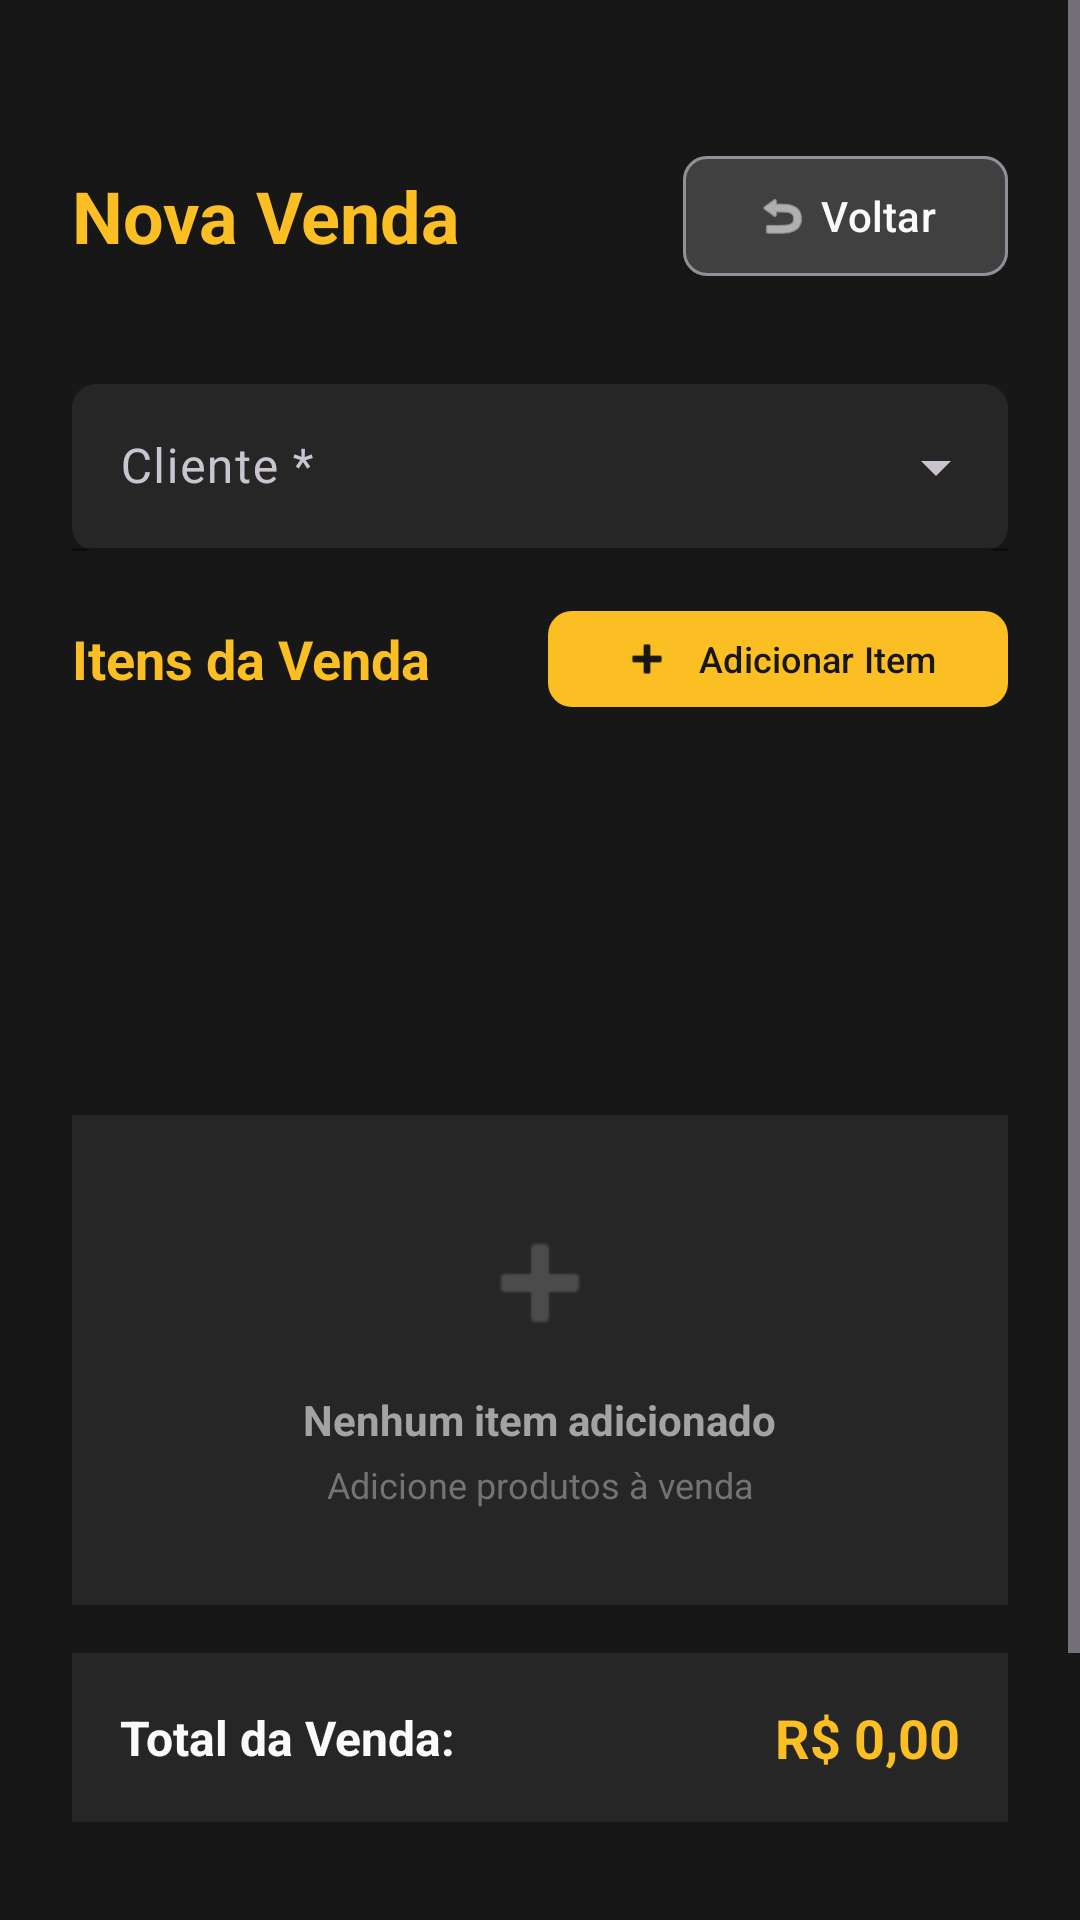

Android layout source for this screen:
<!-- AndroidManifest.xml: application theme Theme.HoneyControl -->
<!-- res/layout/activity_sale_form.xml -->
<?xml version="1.0" encoding="utf-8"?>
<FrameLayout xmlns:android="http://schemas.android.com/apk/res/android"
    xmlns:app="http://schemas.android.com/apk/res-auto"
    xmlns:tools="http://schemas.android.com/tools"
    android:layout_width="match_parent"
    android:layout_height="match_parent"
    android:background="@color/neutral_900"
    tools:context=".forms.SaleFormActivity">

    <ScrollView
        android:layout_width="match_parent"
        android:layout_height="match_parent"
        android:fillViewport="true">

        <LinearLayout
            android:layout_width="match_parent"
            android:layout_height="wrap_content"
            android:orientation="vertical"
            android:paddingTop="48dp"
            android:paddingBottom="24dp"
            android:paddingStart="24dp"
            android:paddingEnd="24dp">

            
            <LinearLayout
                android:layout_width="match_parent"
                android:layout_height="wrap_content"
                android:orientation="horizontal"
                android:gravity="center_vertical"
                android:layout_marginBottom="32dp">

                <TextView
                    android:layout_width="0dp"
                    android:layout_height="wrap_content"
                    android:layout_weight="1"
                    android:text="Nova Venda"
                    android:textSize="24sp"
                    android:textStyle="bold"
                    android:textColor="@color/amber_400" />

                <com.google.android.material.button.MaterialButton
                    android:id="@+id/backButton"
                    android:layout_width="wrap_content"
                    android:layout_height="48dp"
                    android:text="Voltar"
                    android:textSize="14sp"
                    app:backgroundTint="@color/neutral_700"
                    app:cornerRadius="8dp"
                    android:textColor="@color/neutral_50"
                    app:icon="@android:drawable/ic_menu_revert"
                    app:iconTint="@color/neutral_50"
                    style="@style/Widget.Material3.Button.OutlinedButton" />

            </LinearLayout>

            
            <LinearLayout
                android:layout_width="match_parent"
                android:layout_height="wrap_content"
                android:orientation="vertical"
                android:layout_marginBottom="32dp">

                
                <com.google.android.material.textfield.TextInputLayout
                    android:id="@+id/customerInputLayout"
                    android:layout_width="match_parent"
                    android:layout_height="wrap_content"
                    android:layout_marginBottom="16dp"
                    app:boxBackgroundColor="@color/neutral_800"
                    app:boxBackgroundMode="filled"
                    app:boxCornerRadiusBottomEnd="8dp"
                    app:boxCornerRadiusBottomStart="8dp"
                    app:boxCornerRadiusTopEnd="8dp"
                    app:boxCornerRadiusTopStart="8dp"
                    app:hintTextColor="@color/amber_400"
                    app:boxStrokeColor="@color/amber_400"
                    android:hint="Cliente *"
                    style="@style/Widget.Material3.TextInputLayout.OutlinedBox.ExposedDropdownMenu">

                    <AutoCompleteTextView
                        android:id="@+id/customerAutoComplete"
                        android:layout_width="match_parent"
                        android:layout_height="wrap_content"
                        android:inputType="none"
                        android:textColor="@color/neutral_50"
                        android:textColorHint="@color/neutral_400" />

                </com.google.android.material.textfield.TextInputLayout>

                
                <LinearLayout
                    android:layout_width="match_parent"
                    android:layout_height="wrap_content"
                    android:orientation="horizontal"
                    android:gravity="center_vertical"
                    android:layout_marginBottom="16dp">

                    <TextView
                        android:layout_width="0dp"
                        android:layout_height="wrap_content"
                        android:layout_weight="1"
                        android:text="Itens da Venda"
                        android:textSize="18sp"
                        android:textStyle="bold"
                        android:textColor="@color/amber_400" />

                    <com.google.android.material.button.MaterialButton
                        android:id="@+id/addItemButton"
                        android:layout_width="wrap_content"
                        android:layout_height="40dp"
                        android:text="Adicionar Item"
                        android:textSize="12sp"
                        app:backgroundTint="@color/amber_400"
                        app:cornerRadius="8dp"
                        android:textColor="@color/neutral_900"
                        app:icon="@android:drawable/ic_input_add"
                        app:iconTint="@color/neutral_900" />

                </LinearLayout>

                
                <androidx.recyclerview.widget.RecyclerView
                    android:id="@+id/saleItemsRecyclerView"
                    android:layout_width="match_parent"
                    android:layout_height="wrap_content"
                    android:layout_marginBottom="16dp"
                    android:nestedScrollingEnabled="false"
                    android:minHeight="100dp" />

                
                <LinearLayout
                    android:id="@+id/emptyItemsLayout"
                    android:layout_width="match_parent"
                    android:layout_height="wrap_content"
                    android:orientation="vertical"
                    android:gravity="center"
                    android:padding="32dp"
                    android:background="@color/neutral_800"
                    android:layout_marginBottom="16dp">

                    <ImageView
                        android:layout_width="48dp"
                        android:layout_height="48dp"
                        android:src="@android:drawable/ic_input_add"
                        android:layout_marginBottom="12dp"
                        android:alpha="0.3"
                        app:tint="@color/neutral_400" />

                    <TextView
                        android:layout_width="wrap_content"
                        android:layout_height="wrap_content"
                        android:text="Nenhum item adicionado"
                        android:textSize="14sp"
                        android:textStyle="bold"
                        android:textColor="@color/neutral_400"
                        android:layout_marginBottom="4dp" />

                    <TextView
                        android:layout_width="wrap_content"
                        android:layout_height="wrap_content"
                        android:text="Adicione produtos à venda"
                        android:textSize="12sp"
                        android:textColor="@color/neutral_500"
                        android:textAlignment="center" />

                </LinearLayout>

                
                <LinearLayout
                    android:layout_width="match_parent"
                    android:layout_height="wrap_content"
                    android:orientation="horizontal"
                    android:gravity="center_vertical"
                    android:background="@color/neutral_800"
                    android:padding="16dp"
                    android:layout_marginBottom="24dp">

                    <TextView
                        android:layout_width="0dp"
                        android:layout_height="wrap_content"
                        android:layout_weight="1"
                        android:text="Total da Venda:"
                        android:textSize="16sp"
                        android:textStyle="bold"
                        android:textColor="@color/neutral_50" />

                    <TextView
                        android:id="@+id/totalTextView"
                        android:layout_width="wrap_content"
                        android:layout_height="wrap_content"
                        android:text="R$ 0,00"
                        android:textSize="18sp"
                        android:textStyle="bold"
                        android:textColor="@color/amber_400" />

                </LinearLayout>

            </LinearLayout>

            
            <com.google.android.material.button.MaterialButton
                android:id="@+id/saveButton"
                android:layout_width="match_parent"
                android:layout_height="56dp"
                android:text="Salvar Venda"
                android:textSize="16sp"
                android:textStyle="bold"
                app:backgroundTint="@color/amber_400"
                app:cornerRadius="12dp"
                android:textColor="@color/neutral_900"
                app:icon="@android:drawable/ic_menu_save"
                app:iconTint="@color/neutral_900" />

        </LinearLayout>

    </ScrollView>

    
    <FrameLayout
        android:id="@+id/loadingOverlay"
        android:layout_width="match_parent"
        android:layout_height="match_parent"
        android:background="#80000000"
        android:visibility="gone"
        android:clickable="true"
        android:focusable="true">

        <ProgressBar
            android:id="@+id/loadingProgressBar"
            android:layout_width="wrap_content"
            android:layout_height="wrap_content"
            android:layout_gravity="center"
            android:indeterminateTint="@color/amber_400" />

    </FrameLayout>

</FrameLayout>
<!-- resources referenced by this layout -->
<resources>
  <color name="amber_400">#fbbf24</color>
  <color name="neutral_400">#a3a3a3</color>
  <color name="neutral_50">#fafafa</color>
  <color name="neutral_500">#737373</color>
  <color name="neutral_700">#404040</color>
  <color name="neutral_800">#262626</color>
  <color name="neutral_900">#171717</color>
  <style name="Theme.HoneyControl" parent="Base.Theme.HoneyControl" />
  <style name="Base.Theme.HoneyControl" parent="Theme.Material3.Dark.NoActionBar">
          
          <item name="colorPrimary">@color/amber_400</item>
          <item name="colorPrimaryVariant">@color/amber_600</item>
          <item name="colorOnPrimary">@color/neutral_900</item>
          <item name="colorSecondary">@color/amber_300</item>
          <item name="colorSecondaryVariant">@color/amber_500</item>
          <item name="colorOnSecondary">@color/neutral_900</item>
          <item name="android:statusBarColor">@color/neutral_900</item>
          <item name="android:navigationBarColor">@color/neutral_900</item>
      </style>
  <color name="amber_600">#d97706</color>
  <color name="amber_300">#fcd34d</color>
  <color name="amber_500">#f59e0b</color>
</resources>
